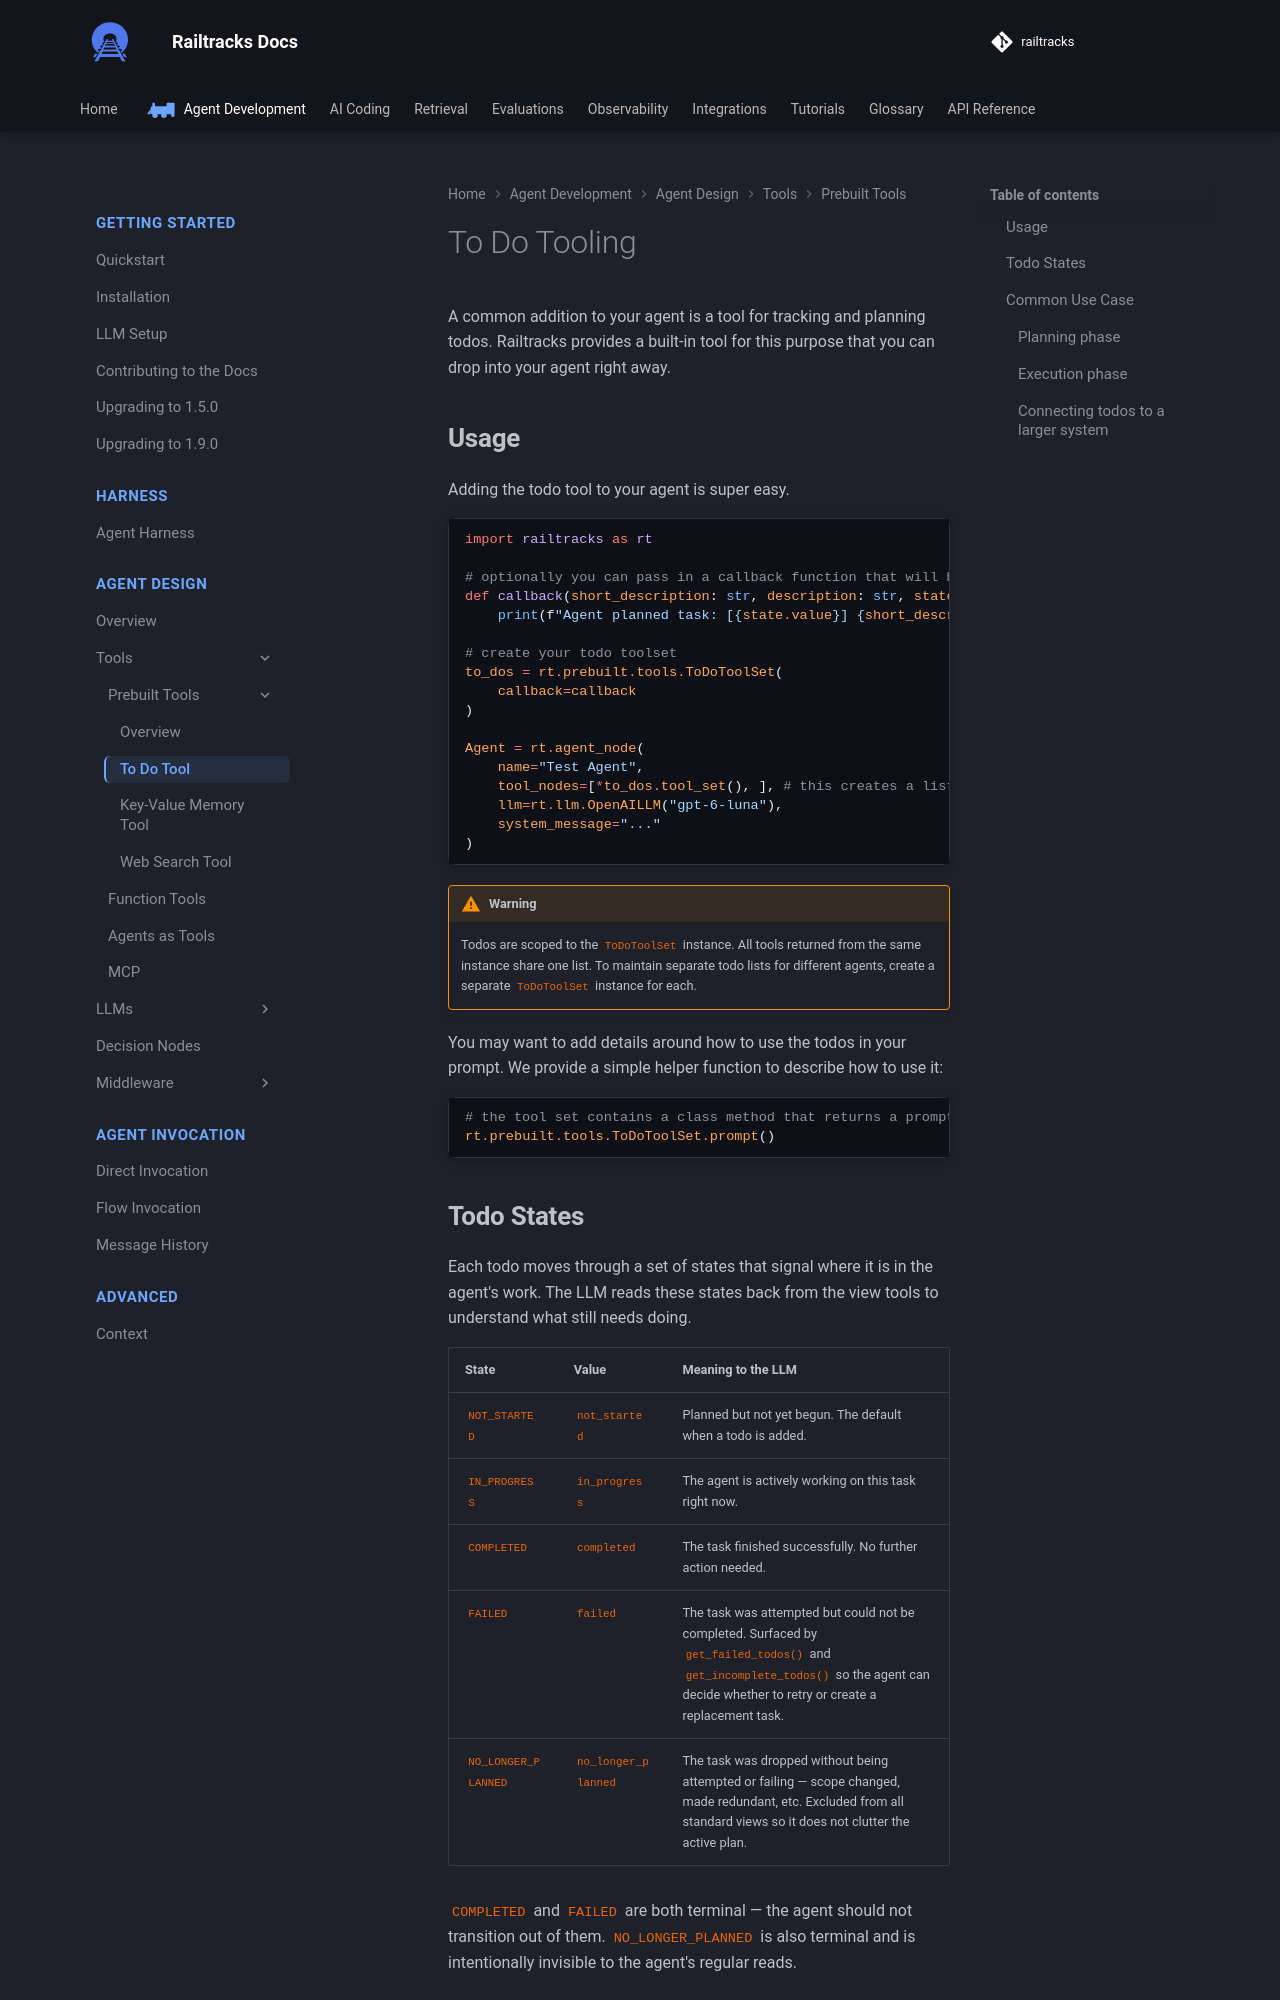

repository: RailtownAI/railtracks · page: documentation/agent_design/tools/prebuilt/todos/index.html · generator: mkdocs

# To Do Tooling
A common addition to your agent is a tool for tracking and planning todos. Railtracks provides a built-in tool for this purpose that you can drop into your agent right away.

## Usage 
Adding the todo tool to your agent is super easy.

```python 
--8<-- "docs/scripts/todos.py:todos"
```

!!! Warning
    Todos are scoped to the `ToDoToolSet` instance. All tools returned from the same instance share one list. To maintain separate todo lists for different agents, create a separate `ToDoToolSet` instance for each.

You may want to add details around how to use the todos in your prompt. We provide a simple helper function to describe how to use it:

```python
--8<-- "docs/scripts/todos.py:todo_prompt"
```

## Todo States

Each todo moves through a set of states that signal where it is in the agent's work. The LLM reads these states back from the view tools to understand what still needs doing.

| State | Value | Meaning to the LLM |
|---|---|---|
| `NOT_STARTED` | `not_started` | Planned but not yet begun. The default when a todo is added. |
| `IN_PROGRESS` | `in_progress` | The agent is actively working on this task right now. |
| `COMPLETED` | `completed` | The task finished successfully. No further action needed. |
| `FAILED` | `failed` | The task was attempted but could not be completed. Surfaced by `get_failed_todos()` and `get_incomplete_todos()` so the agent can decide whether to retry or create a replacement task. |
| `NO_LONGER_PLANNED` | `no_longer_planned` | The task was dropped without being attempted or failing — scope changed, made redundant, etc. Excluded from all standard views so it does not clutter the active plan. |

`COMPLETED` and `FAILED` are both terminal — the agent should not transition out of them. `NO_LONGER_PLANNED` is also terminal and is intentionally invisible to the agent's regular reads.

## Common Use Case

When an agent receives a multi-step task it will follow a consistent lifecycle with the todo tools: **plan first, then execute**.
